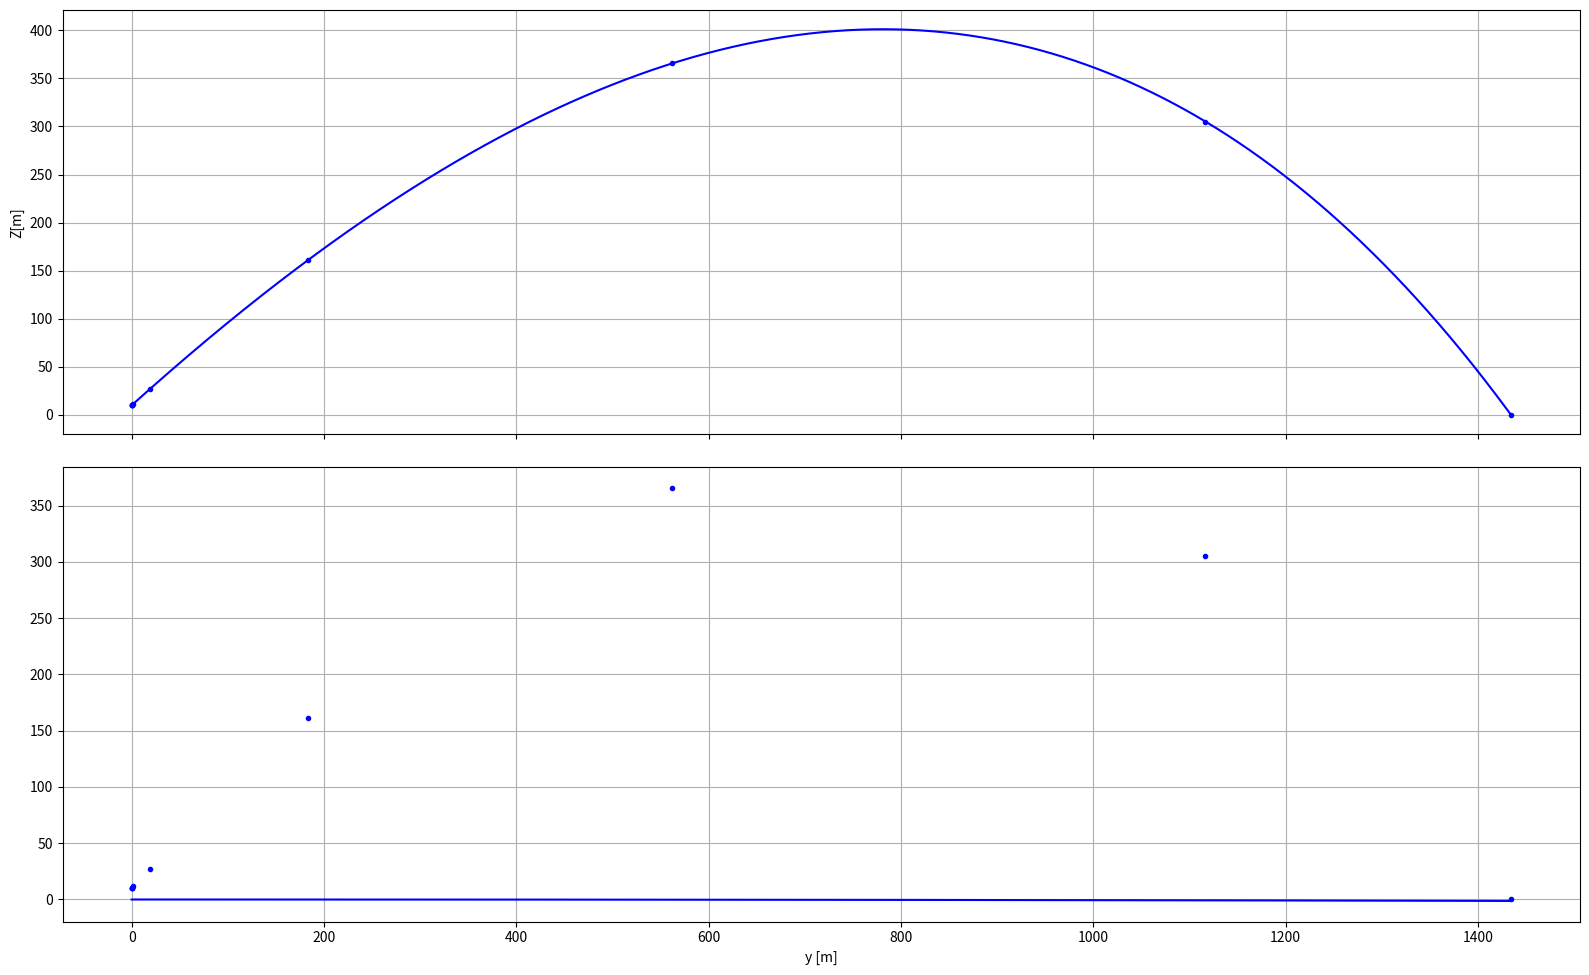

Python code for this plot:
import math
import numpy as np
import matplotlib.pyplot as plt
import scipy.integrate
import scipy.interpolate

m = 14.5
cwA = 0.45 * math.pi * 8e-2 ** 2  # Product of c_w value and frontal area[m^2]
g = 9.81
rho = 1.225  # air density
r0 = np.array([0, 0, 10.0])  # starting position[m]
alpha = math.radians(42.0)  # launch angle
v0 = 150.0

# calculate the initial velocity vector[m/s]
v0 = np.array([v0 * math.cos(alpha), 0, v0 * math.sin(alpha)])
theta = math.radians(49.4)  # latitude
omega = 7.29e-5 * np.array([0, math.cos(theta), math.sin(theta)])  # angular velocity vector


def F(r, v):
    """Vector of force as a function of position(r) and velocity"""
    Fr = -0.5 * rho * cwA * np.linalg.norm(v) * v
    Fg = m * g * np.array([0, 0, -1])
    Fc = -2 * m * np.cross(omega, v)  #
    return Fg + Fr + Fc


def dgl(t, u):
    r, v = np.split(u, 2)
    return np.concatenate([v, F(r, v) / m])


def impact(t, u):
    """event function returns a sign change at impact on the ground"""
    r, v = np.split(u, 2)
    return r[2]


impact.terminal = True  # stop simulation upon impact
u0 = np.concatenate((r0, v0))  # state vector(position, velocity) at time t=0

# solve the  equation of motion until it hits the ground
result = scipy.integrate.solve_ivp(dgl, [0, np.inf], u0, events=impact, dense_output=True)

t_s = result.t
r_s, v_s = np.split(result.y, 2)

# calculate interpolation on a fine grid
t = np.linspace(0, np.max(t_s), 1000)
r, v = np.split(result.sol(t), 2)

fig = plt.figure(figsize=(16, 10))
fig.set_tight_layout(True)

ax1 = fig.add_subplot(2, 1, 1)
ax1.tick_params(labelbottom=False)
ax1.set_ylabel('Z[m]')
ax1.set_aspect('equal')
ax1.grid()
ax1.plot(r_s[0], r_s[2], '.b')
ax1.plot(r[0], r[2], '-b')

ax2 = fig.add_subplot(2, 1, 2, sharex=ax1)
ax2.set_xlabel('x [m]')
ax2.set_xlabel('y [m]')
ax2.grid()
ax2.plot(r_s[0], r_s[2], '.b')
ax2.plot(r[0], r[1], '-b')
plt.show()